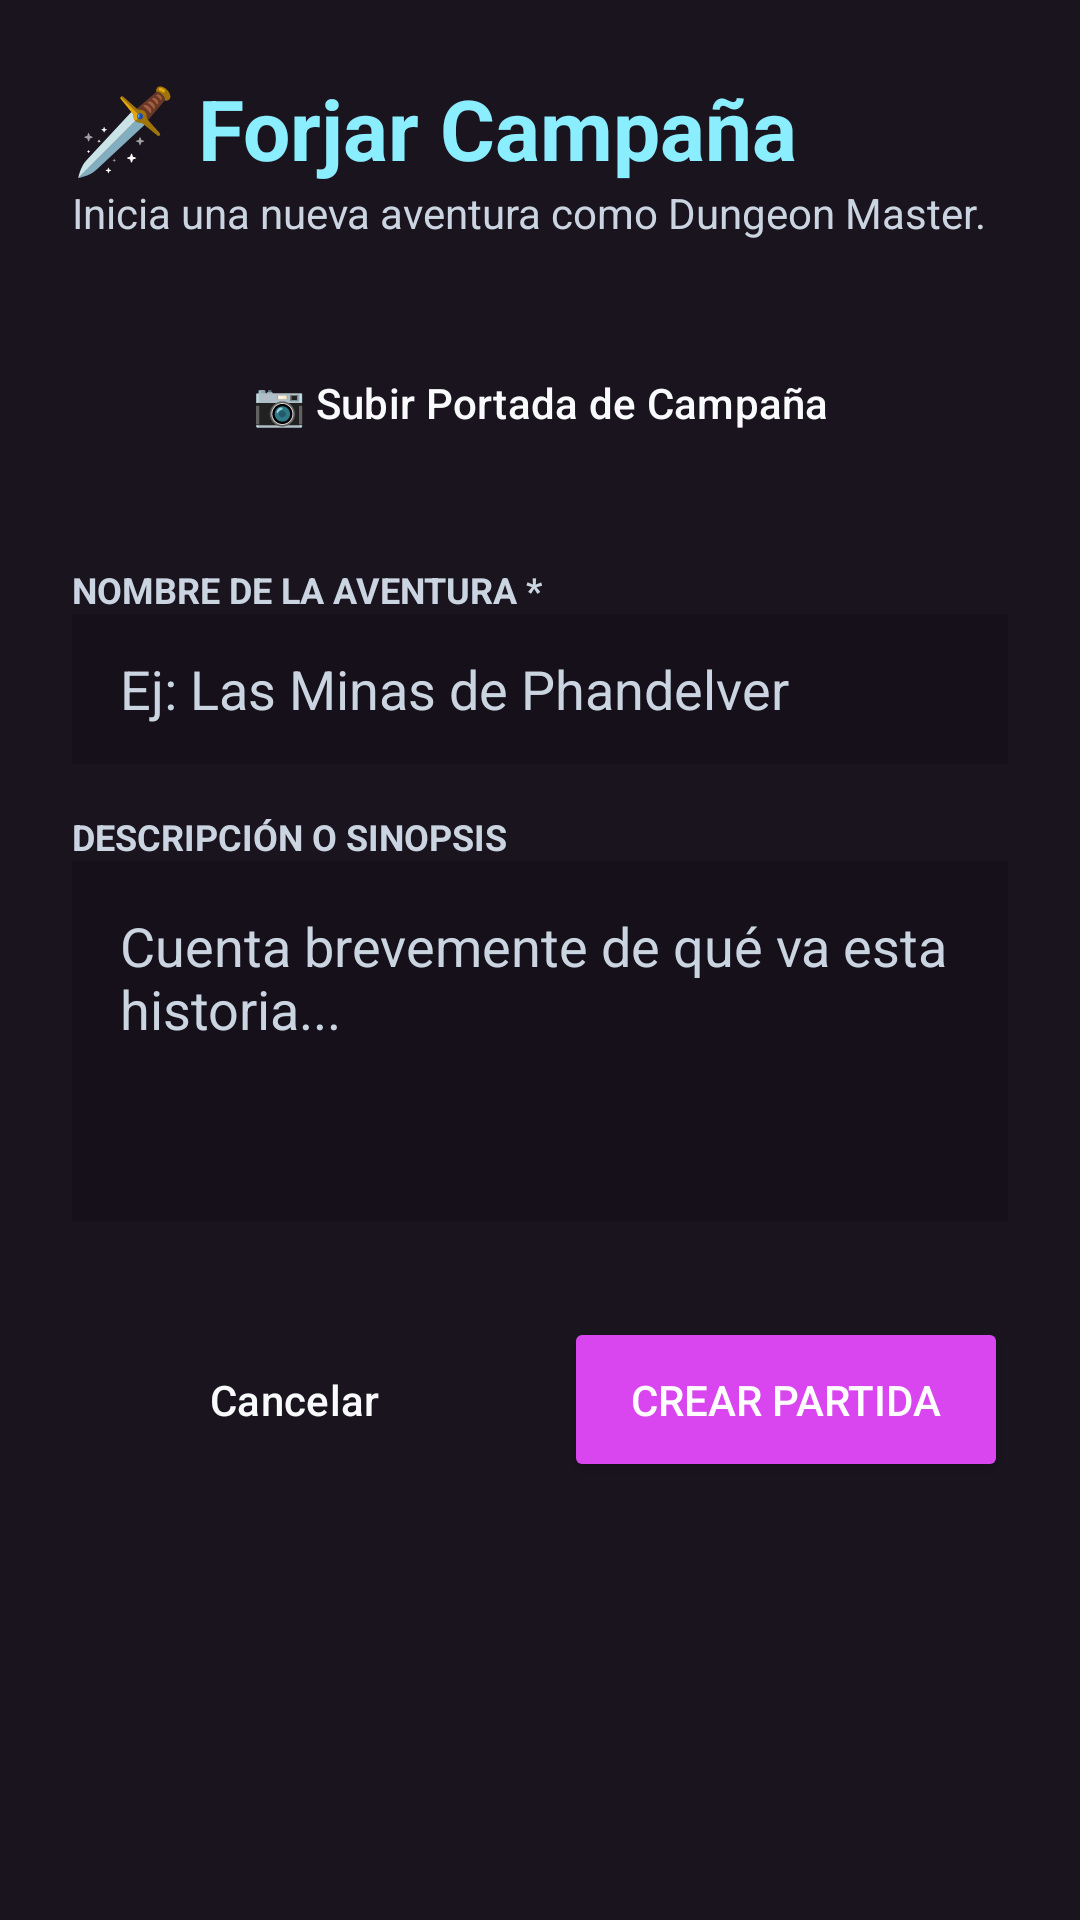

Write the Android layout XML for this screen, with the resource values it uses.
<!-- AndroidManifest.xml: application theme Theme.EpicVault_v2 -->
<!-- res/layout/activity_campaign_create.xml -->
<?xml version="1.0" encoding="utf-8"?>
<ScrollView xmlns:android="http://schemas.android.com/apk/res/android"
    xmlns:app="http://schemas.android.com/apk/res-auto"
    android:layout_width="match_parent"
    android:layout_height="match_parent"
    android:background="@color/bg_body_dark"
    android:padding="24dp">

    <LinearLayout
        android:layout_width="match_parent"
        android:layout_height="wrap_content"
        android:orientation="vertical">

        <TextView
            android:layout_width="wrap_content"
            android:layout_height="wrap_content"
            android:text="🗡️ Forjar Campaña"
            android:textColor="@color/secondary"
            android:textSize="28sp"
            android:textStyle="bold" />

        <TextView
            android:layout_width="wrap_content"
            android:layout_height="wrap_content"
            android:layout_marginBottom="24dp"
            android:text="Inicia una nueva aventura como Dungeon Master."
            android:textColor="@color/text_muted_dark" />

        <TextView
            android:id="@+id/tvCreateError"
            android:layout_width="match_parent"
            android:layout_height="wrap_content"
            android:layout_marginBottom="16dp"
            android:background="#1ADC3545"
            android:padding="12dp"
            android:text="⚠️ Error"
            android:textColor="#ff6b6b"
            android:visibility="gone" />

        <com.google.android.material.imageview.ShapeableImageView
            android:id="@+id/ivCampaignPreview"
            android:layout_width="match_parent"
            android:layout_height="200dp"
            android:layout_marginBottom="8dp"
            android:background="@color/bg_card_dark"
            android:scaleType="centerCrop"
            android:visibility="gone"
            app:shapeAppearanceOverlay="@style/ShapeAppearance.Material3.Corner.Medium" />

        <Button
            android:id="@+id/btnSelectCover"
            style="?attr/materialButtonOutlinedStyle"
            android:layout_width="match_parent"
            android:layout_height="60dp"
            android:layout_marginBottom="24dp"
            android:text="📷 Subir Portada de Campaña"
            android:textColor="@color/text_main_dark"
            app:strokeColor="@color/text_muted_dark"
            app:strokeWidth="1dp" />

        <TextView
            android:layout_width="wrap_content"
            android:layout_height="wrap_content"
            android:text="NOMBRE DE LA AVENTURA *"
            android:textColor="@color/text_muted_dark"
            android:textSize="12sp"
            android:textStyle="bold" />

        <EditText
            android:id="@+id/etCampaignName"
            android:layout_width="match_parent"
            android:layout_height="50dp"
            android:layout_marginBottom="16dp"
            android:background="@color/input_bg_dark"
            android:hint="Ej: Las Minas de Phandelver"
            android:paddingHorizontal="16dp"
            android:textColor="@color/text_main_dark"
            android:textColorHint="@color/text_muted_dark" />

        <TextView
            android:layout_width="wrap_content"
            android:layout_height="wrap_content"
            android:text="DESCRIPCIÓN O SINOPSIS"
            android:textColor="@color/text_muted_dark"
            android:textSize="12sp"
            android:textStyle="bold" />

        <EditText
            android:id="@+id/etCampaignDesc"
            android:layout_width="match_parent"
            android:layout_height="120dp"
            android:layout_marginBottom="32dp"
            android:background="@color/input_bg_dark"
            android:gravity="top|start"
            android:hint="Cuenta brevemente de qué va esta historia..."
            android:padding="16dp"
            android:textColor="@color/text_main_dark"
            android:textColorHint="@color/text_muted_dark" />

        <LinearLayout
            android:layout_width="match_parent"
            android:layout_height="wrap_content"
            android:orientation="horizontal">

            <Button
                android:id="@+id/btnCancelCreate"
                style="?attr/materialButtonOutlinedStyle"
                android:layout_width="0dp"
                android:layout_height="55dp"
                android:layout_marginEnd="8dp"
                android:layout_weight="1"
                android:text="Cancelar"
                android:textColor="@color/text_main_dark"
                app:strokeColor="@color/card_border_dark" />

            <Button
                android:id="@+id/btnSubmitCampaign"
                android:layout_width="0dp"
                android:layout_height="55dp"
                android:layout_marginStart="8dp"
                android:layout_weight="1"
                android:backgroundTint="@color/primary"
                android:text="Crear Partida"
                android:textColor="@android:color/white" />
        </LinearLayout>
    </LinearLayout>
</ScrollView>
<!-- resources referenced by this layout -->
<resources>
  <color name="bg_body_dark">#1a141f</color>
  <color name="bg_card_dark">#29222F</color>
  <color name="card_border_dark">#1A8BEEFF</color>
  <color name="input_bg_dark">#33000000</color>
  <color name="primary">#d946ef</color>
  <color name="secondary">#8BEEFF</color>
  <color name="text_main_dark">#f8fafc</color>
  <color name="text_muted_dark">#cbd5e1</color>
  <style name="Theme.EpicVault_v2" parent="Base.Theme.EpicVault_v2" />
  <style name="Base.Theme.EpicVault_v2" parent="Theme.Material3.DayNight.NoActionBar">
  
          <item name="colorPrimary">@color/primary</item>
          <item name="colorSecondary">@color/secondary</item>
  
  
          <item name="android:windowBackground">@color/bg_body_dark</item>
          <item name="android:textColorPrimary">@color/text_main_dark</item>
          <item name="android:textColorSecondary">@color/text_muted_dark</item>
      </style>
</resources>
